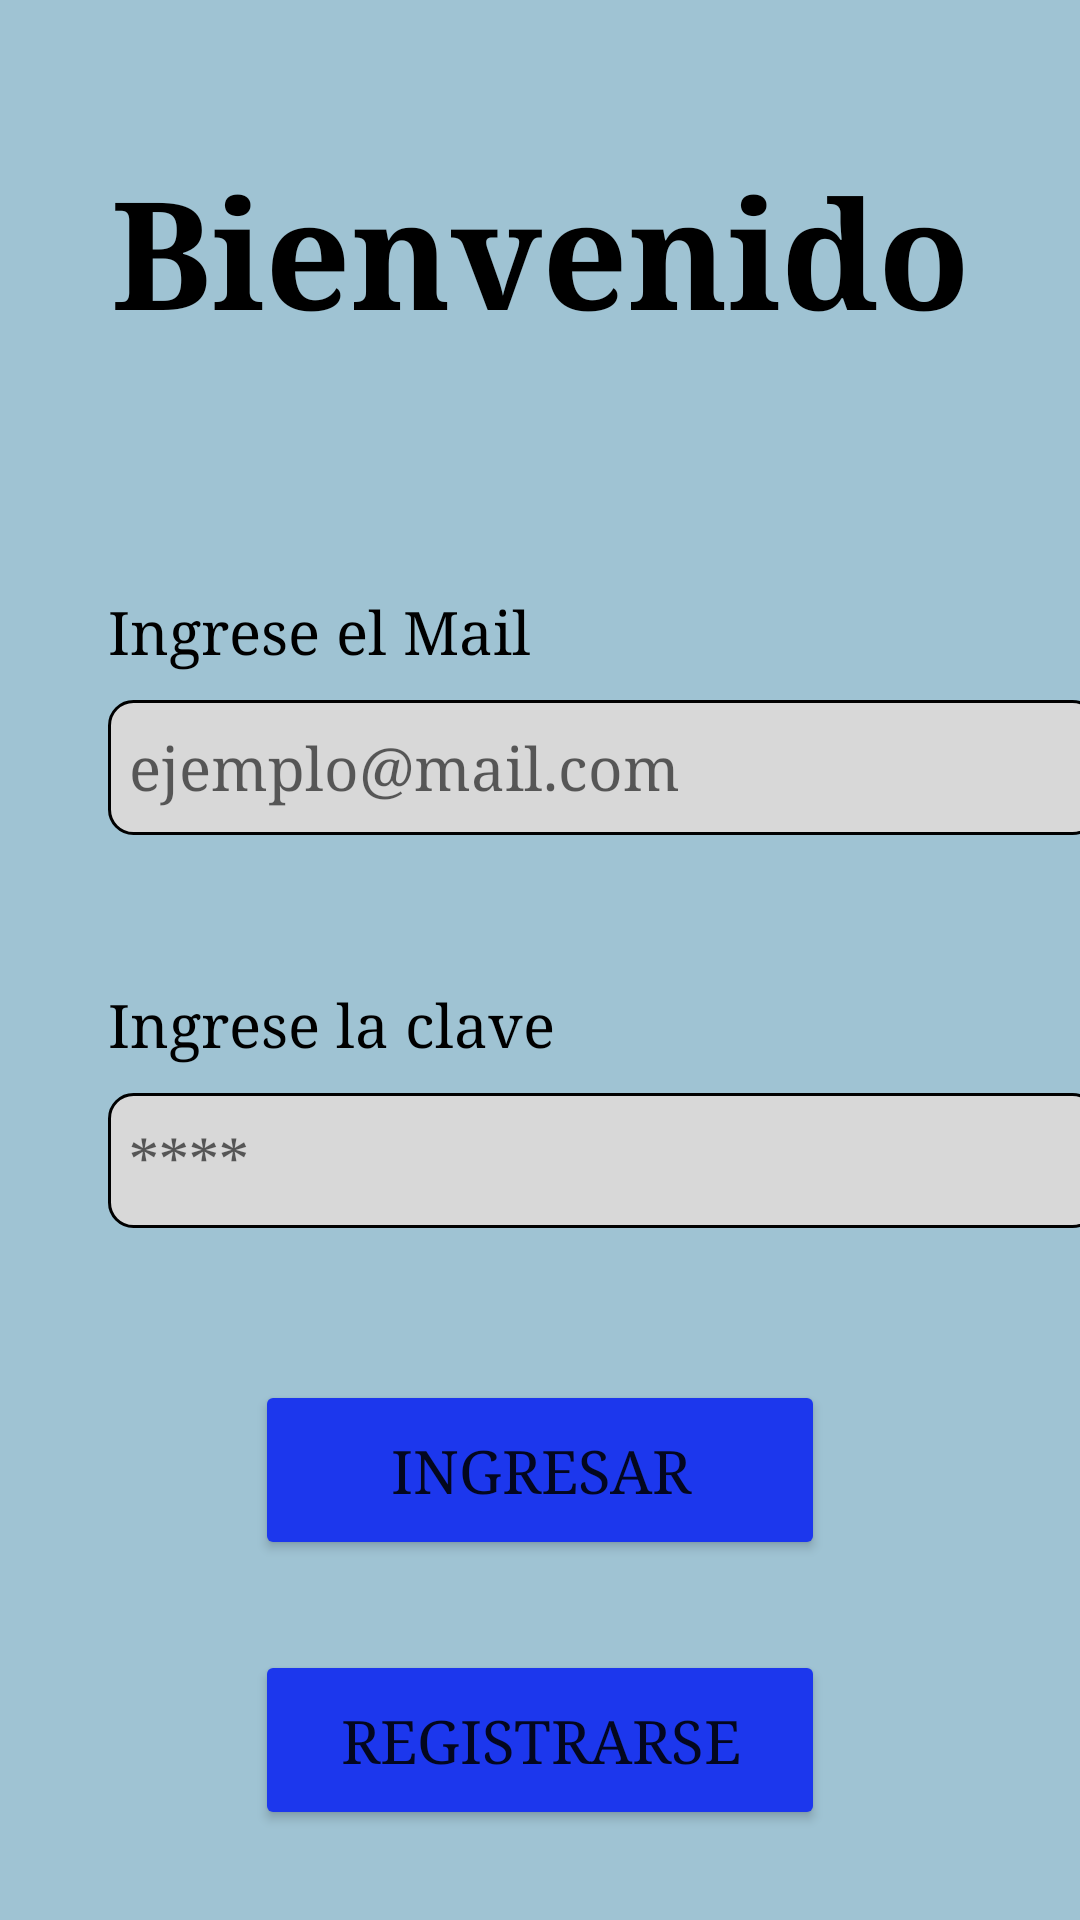

Here is an Android app screen rendered from its layout file. Give the layout XML and the strings, colors and styles it references.
<!-- AndroidManifest.xml: application theme Theme.PrimerParcial -->
<!-- res/layout/fragment_login.xml -->
<?xml version="1.0" encoding="utf-8"?>
<androidx.constraintlayout.widget.ConstraintLayout xmlns:android="http://schemas.android.com/apk/res/android"
    xmlns:app="http://schemas.android.com/apk/res-auto"
    xmlns:tools="http://schemas.android.com/tools"
    android:id="@+id/frameLayout3"
    android:background="@color/background_blue"
    android:layout_width="match_parent"
    android:layout_height="match_parent"
    tools:context=".fragments.LoginFragment">

    <TextView
        android:id="@+id/tvTitle"
        android:layout_width="wrap_content"
        android:layout_height="wrap_content"
        android:layout_marginTop="50dp"
        android:text="@string/fragment_login_title"
        android:typeface="serif"
        android:textStyle="bold"
        android:textColor="@color/black"
        android:textSize="50sp"
        app:layout_constraintEnd_toEndOf="parent"
        app:layout_constraintStart_toStartOf="parent"
        app:layout_constraintTop_toTopOf="parent" />

    <TextView
        android:id="@+id/tvMail"
        android:layout_width="wrap_content"
        android:layout_height="wrap_content"
        android:layout_marginTop="80dp"
        android:text="@string/fragment_login_email_ask"
        android:textColor="@color/black"
        android:textSize="20sp"
        android:typeface="serif"
        app:layout_constraintStart_toStartOf="@+id/guidelineLeft"
        app:layout_constraintTop_toBottomOf="@+id/tvTitle" />

    <EditText
        android:id="@+id/etInputMail"
        android:layout_width="330dp"
        android:layout_height="45dp"
        android:layout_marginTop="10dp"
        android:ems="10"
        android:hint="@string/fragment_login_email_input"
        android:typeface="serif"
        android:inputType="textEmailAddress"
        android:text=""
        android:textSize="20sp"
        android:background="@drawable/textview_border"
        app:layout_constraintStart_toStartOf="@+id/guidelineLeft"
        app:layout_constraintTop_toBottomOf="@+id/tvMail" />

    <ImageView
        android:id="@+id/ivMailLogin"
        android:layout_width="40dp"
        android:layout_height="40dp"
        android:layout_marginEnd="10dp"
        android:contentDescription="mail"
        android:src="@drawable/mail"
        app:layout_constraintBottom_toBottomOf="@+id/etInputMail"
        app:layout_constraintEnd_toEndOf="@+id/etInputMail"
        app:layout_constraintTop_toTopOf="@+id/etInputMail" />


    <TextView
        android:id="@+id/tvPassword"
        android:layout_width="wrap_content"
        android:layout_height="wrap_content"
        android:layout_marginTop="50dp"
        android:text="@string/fragment_login_password_ask"
        android:textColor="@color/black"
        android:textSize="20sp"
        android:typeface="serif"
        app:layout_constraintStart_toStartOf="@+id/guidelineLeft"
        app:layout_constraintTop_toBottomOf="@+id/etInputMail" />

    <EditText
        android:id="@+id/etInputPassword"
        android:layout_width="330dp"
        android:layout_height="45dp"
        android:layout_marginTop="10dp"
        android:ems="10"
        android:hint="@string/fragment_login_password_input"
        android:inputType="numberPassword"
        android:text=""
        android:textSize="20sp"
        android:typeface="serif"
        android:background="@drawable/textview_border"
        app:layout_constraintStart_toStartOf="@+id/guidelineLeft"
        app:layout_constraintTop_toBottomOf="@+id/tvPassword" />

    <ImageView
        android:id="@+id/ivPasswordLogin"
        android:layout_width="35dp"
        android:layout_height="35dp"
        android:layout_marginEnd="10dp"
        android:layout_marginBottom="3dp"
        android:contentDescription="password"
        android:src="@drawable/key"
        app:layout_constraintBottom_toBottomOf="@+id/etInputPassword"
        app:layout_constraintEnd_toEndOf="@+id/etInputPassword"
        app:layout_constraintTop_toTopOf="@+id/etInputPassword" />

    <Button
        android:id="@+id/btnLogin"
        android:layout_width="190dp"
        android:layout_height="60dp"
        android:backgroundTint="@color/blue"
        android:text="@string/fragment_login_btn_login"
        android:typeface="serif"
        android:textSize="20sp"
        android:layout_marginBottom="30dp"
        app:layout_constraintBottom_toTopOf="@+id/btnRegister"
        app:layout_constraintEnd_toEndOf="parent"
        app:layout_constraintStart_toStartOf="parent" />

    <Button
        android:id="@+id/btnRegister"
        android:layout_width="190dp"
        android:layout_height="60dp"
        android:layout_marginBottom="30dp"
        android:backgroundTint="@color/blue"
        android:text="@string/fragment_login_btn_register"
        android:textSize="20sp"
        android:typeface="serif"
        app:layout_constraintBottom_toBottomOf="parent"
        app:layout_constraintEnd_toEndOf="parent"
        app:layout_constraintStart_toStartOf="parent" />


    <androidx.constraintlayout.widget.Guideline
        android:id="@+id/guidelineLeft"
        android:layout_width="wrap_content"
        android:layout_height="wrap_content"
        android:orientation="vertical"
        app:layout_constraintGuide_percent="0.10" />

</androidx.constraintlayout.widget.ConstraintLayout>
<!-- resources referenced by this layout -->
<resources>
  <color name="background_blue">#9FC3D3</color>
  <color name="black">#FF000000</color>
  <color name="blue">#1C37ED</color>
  <!-- drawable textview_border (drawable) -->
  <shape xmlns:android="http://schemas.android.com/apk/res/android"
      android:shape="rectangle">
      <solid android:color="@color/light_gray"/>
      <stroke android:width="1dp" android:color="@color/black"/>
      <corners android:radius="8dp"/>
      <padding android:bottom="4dp"/>
      <padding android:top="4dp"/>
      <padding android:left="7dp"/>
      <padding android:right="4dp"/>
  </shape>
  <string name="fragment_login_btn_login">INGRESAR</string>
  <string name="fragment_login_btn_register">REGISTRARSE</string>
  <string name="fragment_login_email_ask">Ingrese el Mail</string>
  <string name="fragment_login_email_input">ejemplo@mail.com</string>
  <string name="fragment_login_password_ask">Ingrese la clave</string>
  <string name="fragment_login_password_input">****</string>
  <string name="fragment_login_title">Bienvenido</string>
  <style name="Theme.PrimerParcial" parent="Theme.MaterialComponents.DayNight.DarkActionBar">
          
          <item name="colorPrimary">@color/black</item>
          <item name="colorPrimaryVariant">@color/light_gray</item>
          <item name="colorOnPrimary">@color/white</item>
          
          <item name="colorSecondary">@color/teal_200</item>
          <item name="colorSecondaryVariant">@color/teal_700</item>
          <item name="colorOnSecondary">@color/black</item>
          
          <item name="android:statusBarColor">?attr/colorPrimaryVariant</item>
          
      </style>
  <color name="light_gray">#D8D8D8</color>
  <color name="white">#FFFFFFFF</color>
  <color name="teal_200">#FF03DAC5</color>
  <color name="teal_700">#FF018786</color>
</resources>
